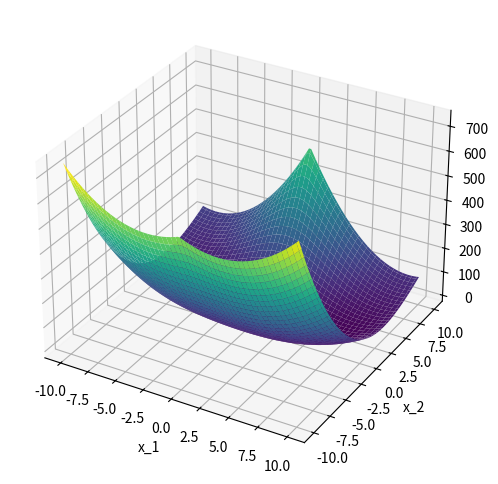

Here is the Python script that generated this plot:
import numpy as np
import matplotlib.pyplot as plt

x1_a = np.linspace(-10,10,100)
x2_a = np.linspace(-10,10,100)

x1, x2 = np.meshgrid(x1_a, x2_a, indexing='ij')

ka=9.0
kb=2.0
La=10.0
Lb=10.0
F1=2.0
F2=4.0

PE = 0.5*(ka*((x1**2+(La-x2)**2)**0.5 - La)**2)+0.5*\
    (kb*((x1**2+(Lb+x2)**2)**0.5 - Lb)**2)-F1*x1-F2*x2


fig = plt.figure(figsize = (8,6))
ax = plt.axes(projection='3d')
surf = ax.plot_surface(x1, x2, PE, cmap = plt.cm.viridis)

plt.xlabel('x_1')
plt.ylabel('x_2')

plt.show()
